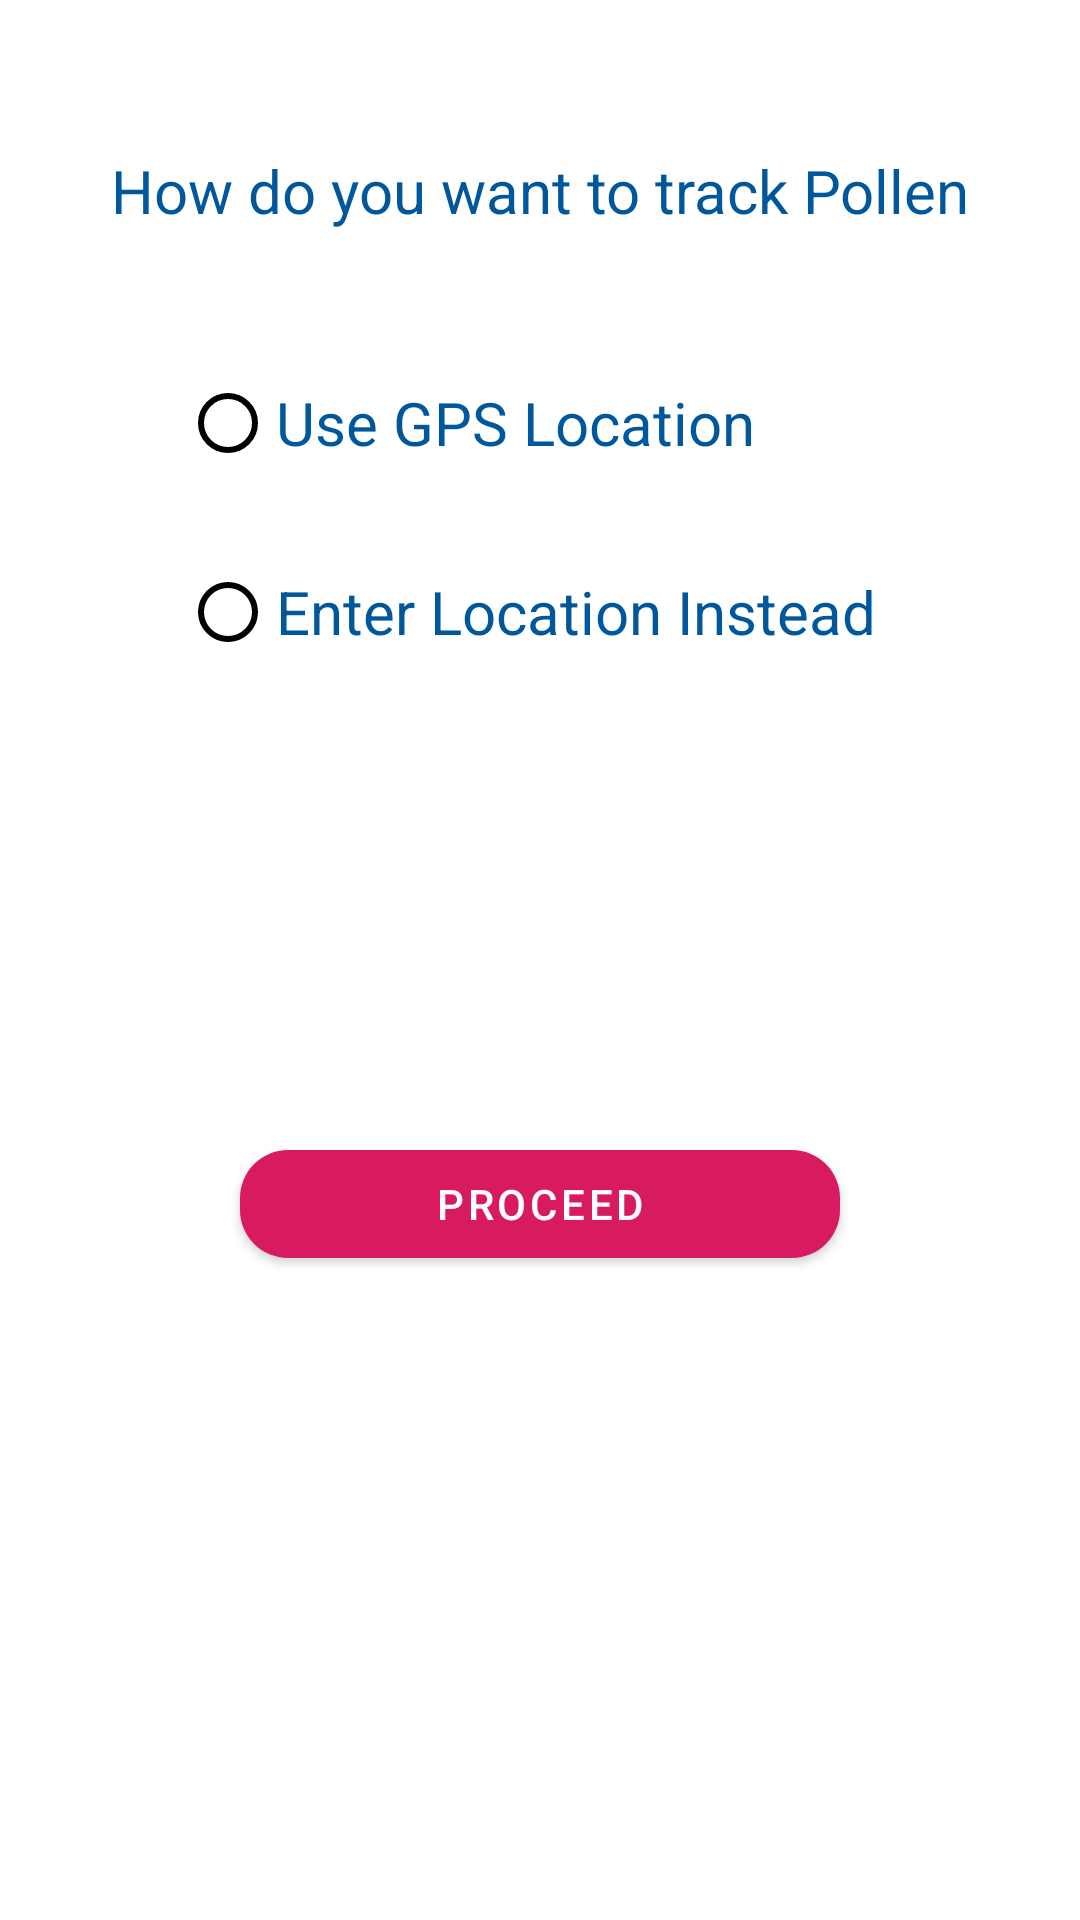

Write the Android layout XML for this screen, with the resource values it uses.
<!-- AndroidManifest.xml: application theme AppTheme -->
<!-- res/layout/activity_selection.xml -->
<?xml version="1.0" encoding="utf-8"?>
<androidx.constraintlayout.widget.ConstraintLayout xmlns:android="http://schemas.android.com/apk/res/android"
    xmlns:app="http://schemas.android.com/apk/res-auto"
    xmlns:tools="http://schemas.android.com/tools"
    android:layout_width="match_parent"
    android:layout_height="match_parent"
    android:background="@drawable/bg"
    android:focusableInTouchMode="true"
    tools:context=".Selection">

    <LinearLayout
        android:layout_width="match_parent"
        android:layout_height="match_parent"
        android:focusableInTouchMode="true"
        android:clickable="true"
        android:focusable="true"
        android:orientation="vertical">


        <Space
            android:layout_width="match_parent"
            android:layout_height="50dp" />

        <TextView
            android:id="@+id/textView3"
            style="@style/Widget.AppCompat.TextView"
            android:layout_width="match_parent"
            android:layout_height="wrap_content"
            android:gravity="center"
            android:text="How do you want to track Pollen"
            android:textAppearance="@style/TextAppearance.AppCompat.Display3"
            android:textColor="@color/textbright"
            android:textSize="20sp" />

        <Space
            android:layout_width="match_parent"
            android:layout_height="40dp" />

        <RadioGroup
            android:id="@+id/radio"
            android:layout_width="match_parent"
            android:layout_height="wrap_content">


            <RadioButton
                android:id="@+id/gps"
                android:layout_width="wrap_content"
                android:layout_height="wrap_content"
                android:layout_gravity="left"
                android:layout_marginLeft="60dp"
                android:layout_marginBottom="15dp"
                android:backgroundTint="@color/colorBlack"
                android:buttonTint="@color/colorBlack"
                android:text="Use GPS Location"
                android:textColor="@color/textbright"
                android:textSize="20sp" />

            <RadioButton
                android:id="@+id/location"
                android:layout_width="wrap_content"
                android:layout_height="wrap_content"
                android:layout_gravity="left"
                android:layout_marginLeft="60dp"
                android:backgroundTint="@color/colorBlack"
                android:buttonTint="@color/colorBlack"
                android:text="Enter Location Instead"
                android:textColor="@color/textbright"
                android:textSize="20sp" />
        </RadioGroup>

        <Space
            android:layout_width="match_parent"
            android:layout_height="40dp" />

        <com.google.android.material.textfield.TextInputLayout
            android:id="@+id/textlay"
            style="@style/TextInputLayout"
            android:layout_width="match_parent"
            android:layout_height="wrap_content"
            android:layout_marginLeft="20dp"
            android:layout_marginRight="20dp"
            android:hint="Enter Location"
            android:visibility="invisible"
            app:counterEnabled="true"
            app:hintAnimationEnabled="true">

            <com.google.android.material.textfield.TextInputEditText
                android:id="@+id/edittext"
                android:layout_width="match_parent"
                android:layout_height="wrap_content"
                android:layout_marginLeft="20dp"
                android:layout_marginTop="20dp"
                android:inputType="text"
                android:textColor="@color/textbright"
                android:focusable="false"/>
        </com.google.android.material.textfield.TextInputLayout>

        <com.google.android.material.button.MaterialButton
            android:id="@+id/proceed"
            style="@style/Widget.MaterialComponents.Button"
            android:layout_width="wrap_content"
            android:layout_height="wrap_content"
            android:layout_gravity="center"
            android:layout_marginTop="20dp"
            android:minWidth="200dp"
            android:onClick="proceedClicked"
            android:text="Proceed"

            app:backgroundTint="@color/colorAccent"
            app:cornerRadius="16dp"
            app:iconPadding="-12dp"
            app:iconTint="@color/pitch"
            tools:text="PROCEED" />


    </LinearLayout>

</androidx.constraintlayout.widget.ConstraintLayout>
<!-- resources referenced by this layout -->
<resources>
  <color name="colorAccent">#D81B60</color>
  <color name="colorBlack">#000000</color>
  <color name="pitch">#ffe5b4</color>
  <color name="textbright">#01579B</color>
  <style name="TextInputLayout" parent="Widget.MaterialComponents.TextInputLayout.OutlinedBox">
  
          <item name="android:textColor">@color/textbright</item>
          <item name="counterOverflowTextAppearance">@color/error</item>
          <item name="android:paddingBottom">8dp</item>
      </style>
  <style name="AppTheme" parent="Theme.MaterialComponents.Light">
          
          <item name="actionBarStyle">@style/MyActionBar</item>
          <item name="colorPrimary">@color/colorPrimary</item>
          <item name="colorPrimaryDark">@color/colorPrimaryDark</item>
          <item name="colorAccent">@color/colorAccent</item>
      </style>
  <color name="error"> #E53935</color>
  <style name="MyActionBar" parent="@style/Widget.AppCompat.Light.ActionBar.Solid.Inverse">
          <item name="background">@color/colorAccent</item>
          <item name="titleTextStyle">@style/MyActionBarTitle</item>
      </style>
  <color name="colorPrimary">#008577</color>
  <color name="colorPrimaryDark">#00574B</color>
  <style name="MyActionBarTitle" parent="@style/TextAppearance.AppCompat.Widget.ActionBar.Title">
          <item name="android:textColor">@color/colorWhite</item>
      </style>
  <color name="colorWhite">#FFFFFF</color>
</resources>
